4-way image classification set "data" from GitHub (SainaPattanaik/Brain-Tumor-Classification); label vocabulary: glioma tumor, meningioma tumor, no tumor, pituitary tumor.

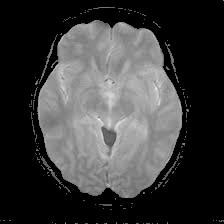
Label: no tumor

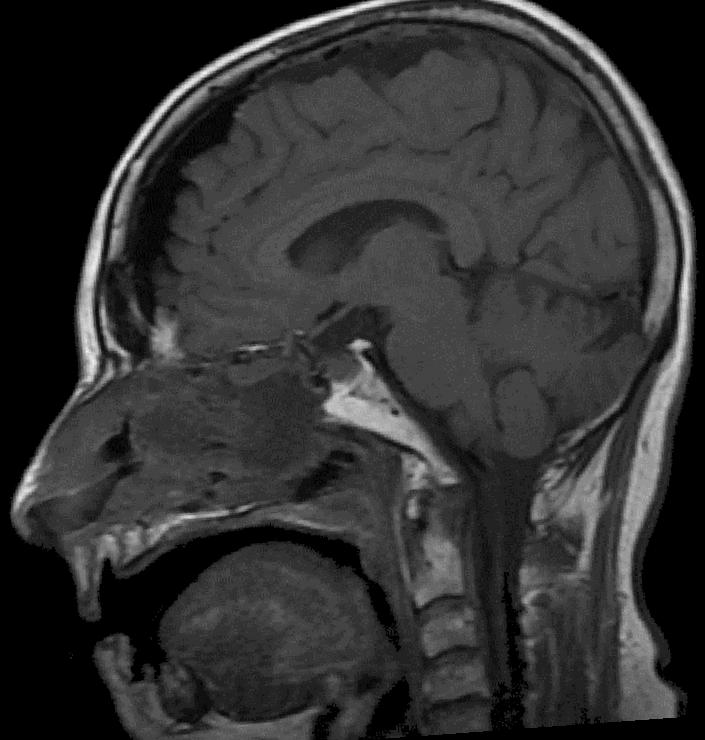
Label: pituitary tumor

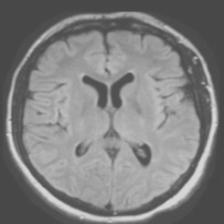
Label: no tumor

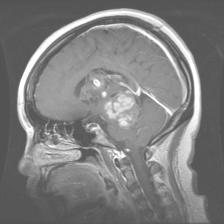
Label: glioma tumor

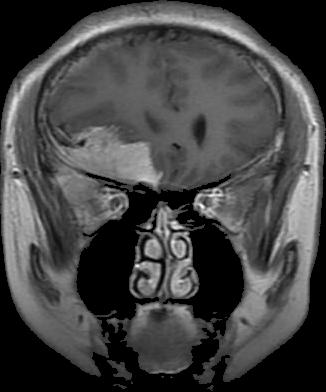
Label: meningioma tumor

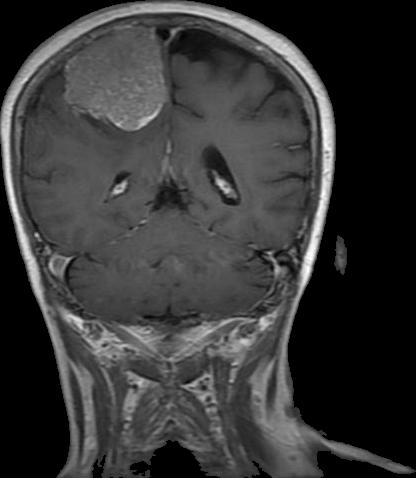
Label: meningioma tumor
